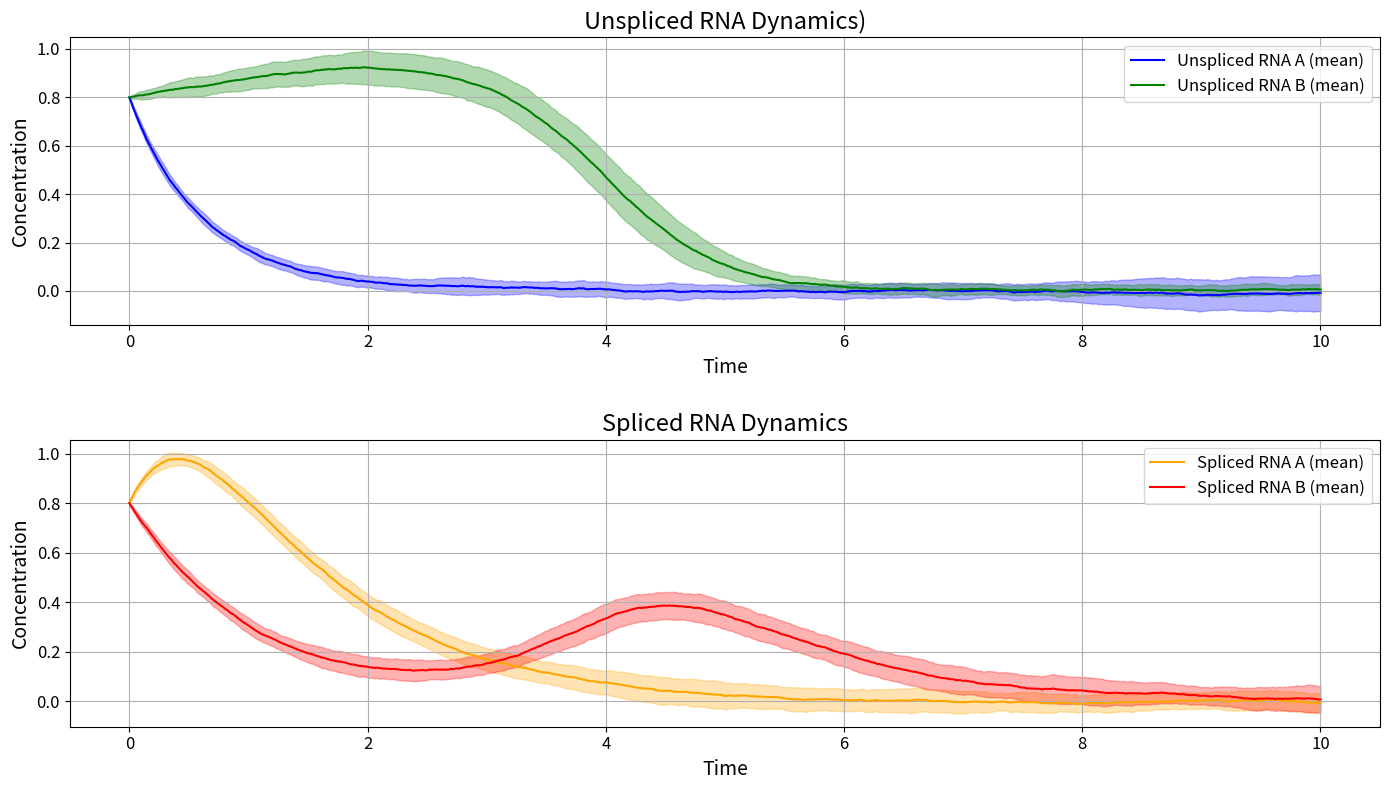

Source code (Python): (Note: this script raises an exception after producing the figure.)
import numpy as np
import matplotlib.pyplot as plt
from scipy.integrate import solve_ivp

# === FUNCTIONS ===


def hill_function_positive(p, theta, n):
    return p**n / (theta**n + p**n)


def hill_function_negative(p, theta, n):
    return theta**n / (theta**n + p**n)


def adjust_alpha(alpha, p, theta, n, feedback_type='positive'):
    if feedback_type == 'positive':
        return alpha * hill_function_positive(p, theta, n)
    elif feedback_type == 'negative':
        return alpha * hill_function_negative(p, theta, n)
    else:
        raise ValueError("feedback_type must be 'positive' or 'negative'")


def adjust_beta(beta, p, theta, n, feedback_type='positive'):
    if feedback_type == 'positive':
        return beta * hill_function_positive(p, theta, n)
    elif feedback_type == 'negative':
        return beta * hill_function_negative(p, theta, n)
    else:
        raise ValueError("feedback_type must be 'positive' or 'negative'")


def general_protein_ode(r, p, k, delta):
    return k * r - delta * p

# === SIMULATION ===


def simulate_coupled_system(
    params_a, params_b,
    T=10, dt=0.01, seed=None
):

    if seed is not None:
        np.random.seed(seed)

    N = int(T / dt)
    time = np.linspace(0, T, N)

    # Initialize arrays
    U_a = np.zeros(N)
    S_a = np.zeros(N)
    p_a = np.zeros(N)
    U_b = np.zeros(N)
    S_b = np.zeros(N)
    p_b = np.zeros(N)

    # Unpack parameters
    (c_a, a_a, b_a, beta_a, gamma_a, sigma1_a, sigma2_a,
     U0_a, S0_a, p0_a, n_a, theta_a, k_a, delta_a) = params_a

    (c_b, a_b, b_b, beta_b, gamma_b, sigma1_b, sigma2_b,
     U0_b, S0_b, p0_b, n_b, theta_b, k_b, delta_b) = params_b

    # Initial conditions
    U_a[0], S_a[0], p_a[0] = U0_a, S0_a, p0_a
    U_b[0], S_b[0], p_b[0] = U0_b, S0_b, p0_b

    for i in range(N-1):
        t = time[i]
        Z1_a = np.random.randn()
        Z2_a = np.random.randn()
        Z1_b = np.random.randn()
        Z2_b = np.random.randn()

        # --- Gene A ---
        # Protein b promotes splicing of mRNA a (positive feedback on beta_a)
        beta_a_adj = adjust_beta(
            beta_a, p_b[i], theta_a, n_a, feedback_type='positive')
        alpha_a = c_a / (1 + np.exp(b_a * (t - a_a)))

        drift_U_a = alpha_a - beta_a_adj * U_a[i]
        U_a[i+1] = U_a[i] + drift_U_a * dt + sigma1_a * np.sqrt(dt) * Z1_a

        drift_S_a = beta_a_adj * U_a[i] - gamma_a * S_a[i]
        S_a[i+1] = S_a[i] + drift_S_a * dt + sigma2_a * np.sqrt(dt) * Z2_a

        r_a = S_a[i]
        dp_a_dt = general_protein_ode(r_a, p_a[i], k_a, delta_a)
        p_a[i+1] = p_a[i] + dp_a_dt * dt

        # --- Gene B ---
        # Protein a inhibits splicing of mRNA b (negative feedback on beta_b)
        beta_b_adj = adjust_beta(
            beta_b, p_a[i], theta_b, n_b, feedback_type='negative')
        alpha_b = c_b / (1 + np.exp(b_b * (t - a_b)))

        drift_U_b = alpha_b - beta_b_adj * U_b[i]
        U_b[i+1] = U_b[i] + drift_U_b * dt + sigma1_b * np.sqrt(dt) * Z1_b

        drift_S_b = beta_b_adj * U_b[i] - gamma_b * S_b[i]
        S_b[i+1] = S_b[i] + drift_S_b * dt + sigma2_b * np.sqrt(dt) * Z2_b

        r_b = S_b[i]
        dp_b_dt = general_protein_ode(r_b, p_b[i], k_b, delta_b)
        p_b[i+1] = p_b[i] + dp_b_dt * dt

    return time, U_a, S_a, p_a, U_b, S_b, p_b


# === MAIN EXECUTION ===

if __name__ == "__main__":

    params_a = (1.0, 0.0005, 2.0, 2.35, 1.0, 0.05, 0.05,
                0.8, 0.8, 0.8, 3.0, 0.21, 1.0, 1.0)

    params_b = (0.25, 0.0005, 0.5, 2.35, 1.0, 0.05, 0.05,
                0.8, 0.8, 0.8, 3.0, 0.21, 1.0, 1.0)

    T = 10
    dt = 0.01
    n_simulations = 50

    time = np.linspace(0, T, int(T/dt))

    U_a_all = []
    S_a_all = []
    U_b_all = []
    S_b_all = []

    for run in range(n_simulations):
        _, U_a, S_a, p_a, U_b, S_b, p_b = simulate_coupled_system(
            params_a, params_b, T=T, dt=dt, seed=run  # use different seeds
        )
        U_a_all.append(U_a)
        S_a_all.append(S_a)
        U_b_all.append(U_b)
        S_b_all.append(S_b)

    U_a_all = np.array(U_a_all)
    S_a_all = np.array(S_a_all)
    U_b_all = np.array(U_b_all)
    S_b_all = np.array(S_b_all)

    # Compute mean and std
    U_a_mean = np.mean(U_a_all, axis=0)
    U_a_std = np.std(U_a_all, axis=0)

    S_a_mean = np.mean(S_a_all, axis=0)
    S_a_std = np.std(S_a_all, axis=0)

    U_b_mean = np.mean(U_b_all, axis=0)
    U_b_std = np.std(U_b_all, axis=0)

    S_b_mean = np.mean(S_b_all, axis=0)
    S_b_std = np.std(S_b_all, axis=0)

    # === PLOTS ===

plt.figure(figsize=(14, 8))

# Plot for Unspliced RNAs
plt.subplot(2, 1, 1)
plt.plot(time, U_a_mean, label="Unspliced RNA A (mean)", color="blue")
plt.fill_between(time, U_a_mean - U_a_std, U_a_mean +
                 U_a_std, color="blue", alpha=0.3)

plt.plot(time, U_b_mean, label="Unspliced RNA B (mean)", color="green")
plt.fill_between(time, U_b_mean - U_b_std, U_b_mean +
                 U_b_std, color="green", alpha=0.3)

plt.title("Unspliced RNA Dynamics)", fontsize=17)
plt.xlabel("Time", fontsize=14)
plt.ylabel("Concentration", fontsize=14)
plt.legend(fontsize=12)
plt.xticks(fontsize=12)
plt.yticks(fontsize=12)
plt.grid(True)

# Plot for Spliced RNAs
plt.subplot(2, 1, 2)
plt.plot(time, S_a_mean, label="Spliced RNA A (mean)", color="orange")
plt.fill_between(time, S_a_mean - S_a_std, S_a_mean +
                 S_a_std, color="orange", alpha=0.3)

plt.plot(time, S_b_mean, label="Spliced RNA B (mean)", color="red")
plt.fill_between(time, S_b_mean - S_b_std, S_b_mean +
                 S_b_std, color="red", alpha=0.3)

plt.title("Spliced RNA Dynamics", fontsize=17)
plt.xlabel("Time", fontsize=14)
plt.ylabel("Concentration", fontsize=14)
plt.legend(fontsize=12)
plt.xticks(fontsize=12)
plt.yticks(fontsize=12)
plt.grid(True)

plt.tight_layout()
plt.subplots_adjust(hspace=0.4)
plt.savefig("fig/sde_dynamics.pdf")
plt.show()

# === PHASE PLANE PLOT ===

plt.figure(figsize=(8, 6))
plt.plot(p_a, p_b, color="purple", lw=2)
plt.xlabel("Protein A Concentration", fontsize=14)
plt.ylabel("Protein B Concentration", fontsize=14)
plt.title("Phase Plane: Protein A vs Protein B", fontsize=17)
plt.grid(True)
plt.xticks(fontsize=12)
plt.yticks(fontsize=12)

plt.tight_layout()
plt.savefig("fig/phase_plane_proteins.pdf")
plt.show()
